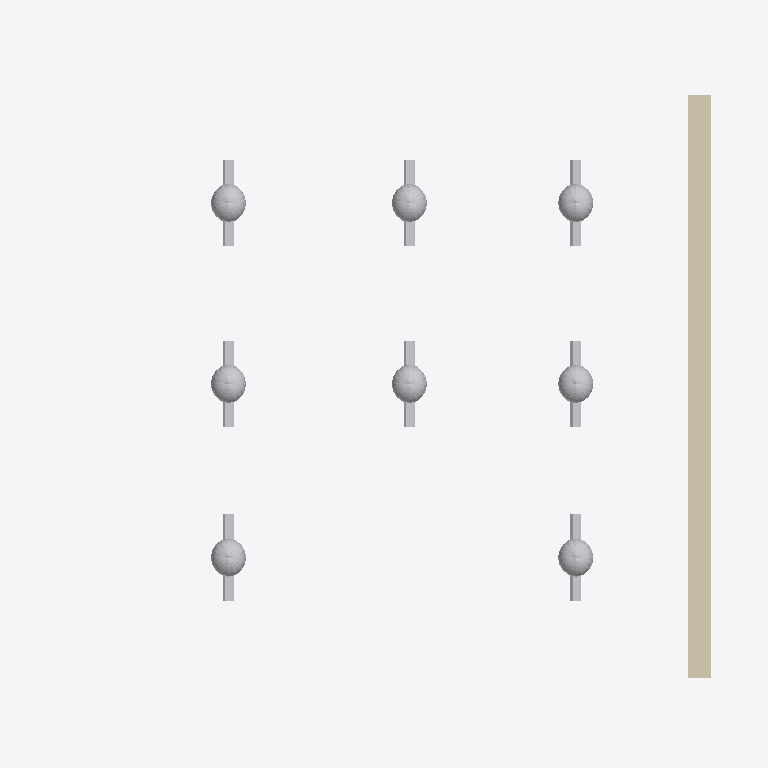
Plan cut of the same IFC building model at storey 'Level 1' (level 4.00 m, cut at 5.40 m), seen from above with north up, elements coloured by IFC class: 8 other elements (light grey), 1 wall (beige). Cut surfaces are drawn darker.
Extent 9.1 m × 9.8 m × 4.5 m (x, y, z). Storeys (2): Level 0 at 0.00 m; Level 1 at 4.00 m. Elements (86): 46 IfcFurnishingElement, 18 IfcBuildingElementProxy, 8 IfcFlowTerminal, 6 IfcWindow, 5 IfcWallStandardCase, 2 IfcSlab, 1 IfcDoor.

HEADER;
FILE_DESCRIPTION(('Transform64','File generated by BimServices [email redacted] AEC3 UK Ltd (c) 2013-05-15T12:00:00','ViewDefinition [CoordinationView]'),'2;1');
FILE_NAME('Standard_Classroom_CIC_6_Project.ifc','2013-05-15T12:00:00',(''),(''),'BimServices','BimServices Transform64 v2013-05-15T12:00:00','');
FILE_SCHEMA(('IFC2X3'));
ENDSEC;
DATA;
#34=IFCPROJECT('00JqvQNFnFQwGUzNNRCUTo',#33,'Standard Classroom Project','Standard Classroom Demonstration Project',$,'Standard Classroom','CIC 6 : Handover',(#27,#28),#23);
#32118=IFCSITE('00JqvQNFnFQwGUzNNRCUTm',#33,'Standard Classroom Site','Standard Classroom Demonstration Site','',#32117,$,$,.ELEMENT.,$,$,$,$,$);
#36=IFCBUILDING('00JqvQNFnFQwGUzNNRCUTp',#33,'Standard Classroom Building','Standard Classroom Demonstration Building',$,#25,$,$,.ELEMENT.,$,$,$);
#39=IFCBUILDINGSTOREY('00JqvQNFnFQwGUzNKapXcr',#33,'Level 0','Level 0',$,#38,$,$,.ELEMENT.,0.0);
#43=IFCBUILDINGSTOREY('00JqvQNFnFQwGUzNKapXeq',#33,'Level 1','Level 1',$,#42,$,$,.ELEMENT.,4000.0);
#645=IFCWALLSTANDARDCASE('3A3Tihl61FQRUYE_9VB72M',#33,'Basic Wall:nbl_Ext_BrkClay-InsulFF-Blk-PlstrGyp:195845','Basic Wall:nbl_Ext_BrkClay-InsulFF-Blk-PlstrGyp:195845','Basic Wall:nbl_Ext_BrkClay-InsulFF-Blk-PlstrGyp:202054',#632,#644,'195845');
#30881=IFCFLOWTERMINAL('0CBGvFFrjFyfHOpE0Afl8u',#33,'Parkalux D333:C2E:C2E:219952','Parkalux D333:C2E:C2E:219952','C2E',#30880,#30877,'219952');
#30947=IFCFLOWTERMINAL('0CBGvFFrjFyfHOpE0Afl8v',#33,'Parkalux D333:C2E:C2E:219953','Parkalux D333:C2E:C2E:219953','C2E',#30946,#30943,'219953');
#30726=IFCFLOWTERMINAL('0CBGvFFrjFyfHOpE0Afl8g',#33,'Parkalux D333:C2E:C2E:219938','Parkalux D333:C2E:C2E:219938','C2E',#30725,#30722,'219938');
#30660=IFCFLOWTERMINAL('0CBGvFFrjFyfHOpE0Afl8U',#33,'Parkalux D333:C2E:C2E:219926','Parkalux D333:C2E:C2E:219926','C2E',#30659,#30656,'219926');
#30815=IFCFLOWTERMINAL('0CBGvFFrjFyfHOpE0Afl8h',#33,'Parkalux D333:C2E:C2E:219939','Parkalux D333:C2E:C2E:219939','C2E',#30814,#30811,'219939');
#30594=IFCFLOWTERMINAL('0CBGvFFrjFyfHOpE0Afl8S',#33,'Parkalux D333:C2E:C2E:219924','Parkalux D333:C2E:C2E:219924','C2E',#30593,#30590,'219924');
#30420=IFCFLOWTERMINAL('1lzDRDszDCN8rEeWZcY2cr',#33,'Parkalux D333:C2E:C2E:218324','Parkalux D333:C2E:C2E:218324','C2E',#30419,#30416,'218324');
#30528=IFCFLOWTERMINAL('0CBGvFFrjFyfHOpE0AflFc',#33,'Parkalux D333:C2E:C2E:219886','Parkalux D333:C2E:C2E:219886','C2E',#30527,#30524,'219886');
ENDSEC;